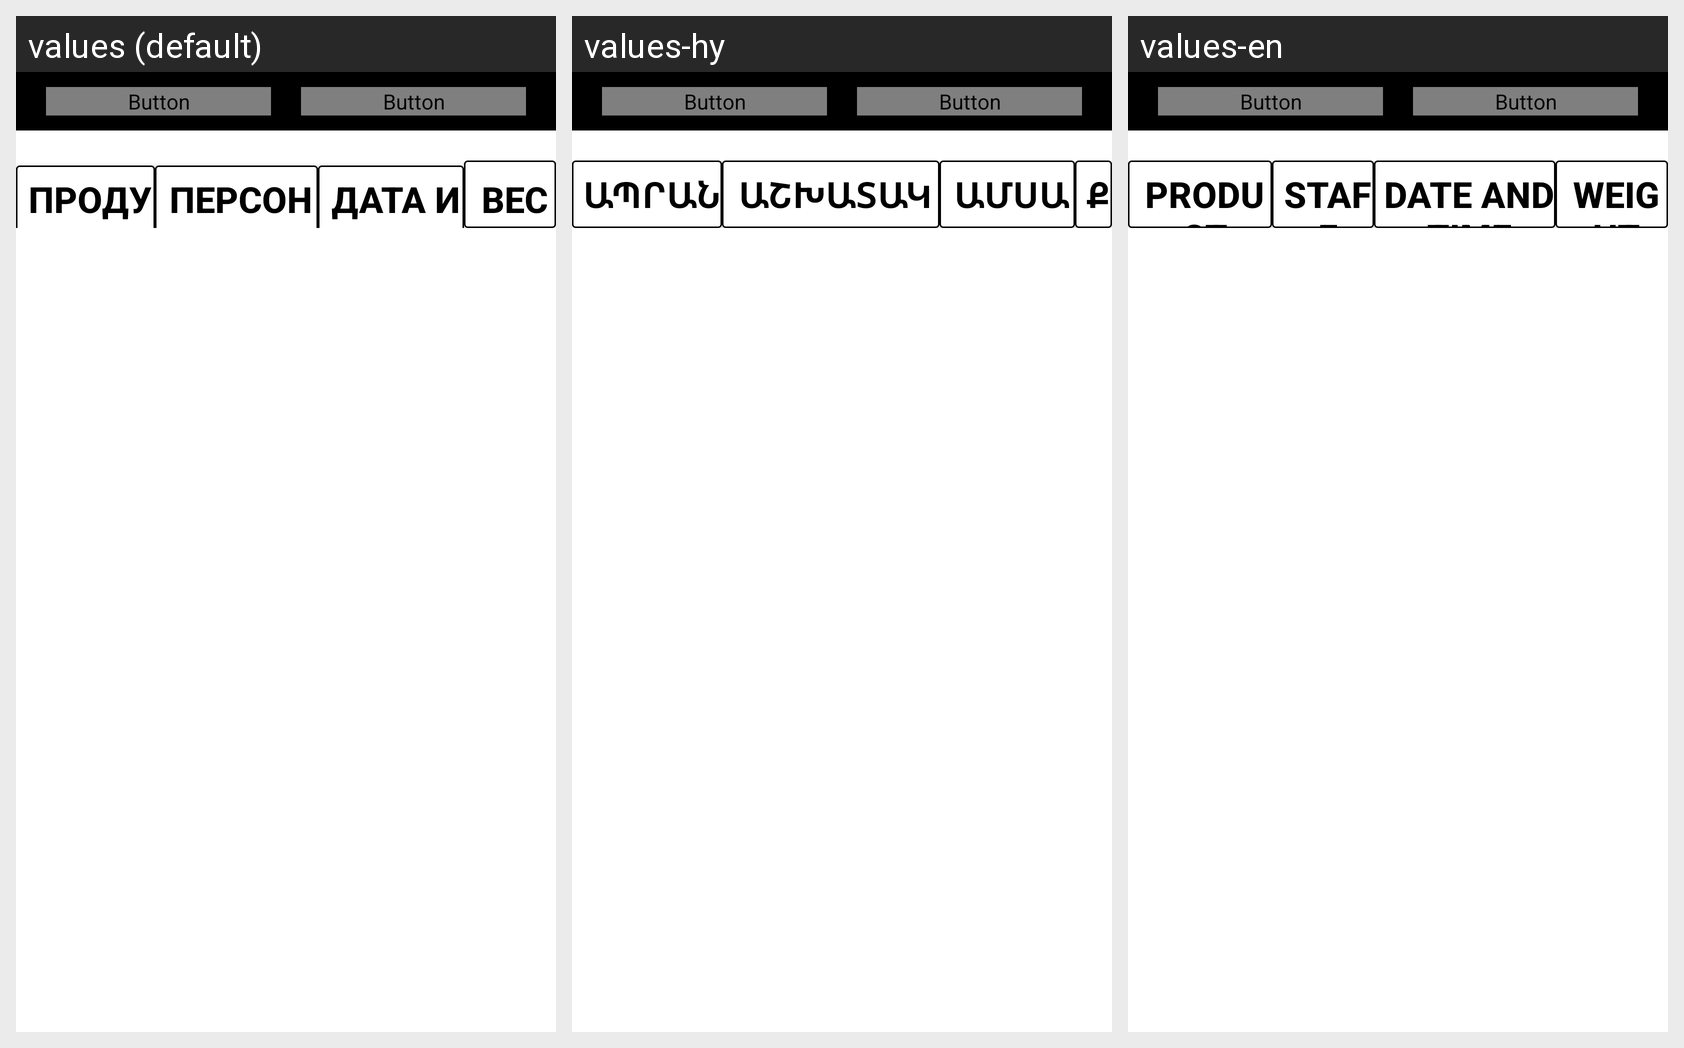

Here is an Android app screen in its default locale and in the app's own translations. Write out the translated-string differences for the strings that appear on this screen.
Android screen res/layout/all_product_povorot.xml rendered under 3 locales, left to right: values (default), values-hy, values-en. Device: Nexus 5 (rendered at 1080×1920; each locale shown at half size, 540×960, under a caption strip naming it); theme AppTheme.
Strings drawn on this screen, with the default value and each locale's value (text and hints the layout hard-codes appear in the picture but are not listed):

pd
  values: продукт
  values-hy: ապրանքներ
  values-en: product

pers
  values: персонал
  values-hy: աշխատակազմը
  values-en: staff

update_time
  values: дата и время
  values-hy: ամսաթիվը եւ ժամը
  values-en: date and time

ves
  values: вес
  values-hy: քաշը
  values-en: weight
